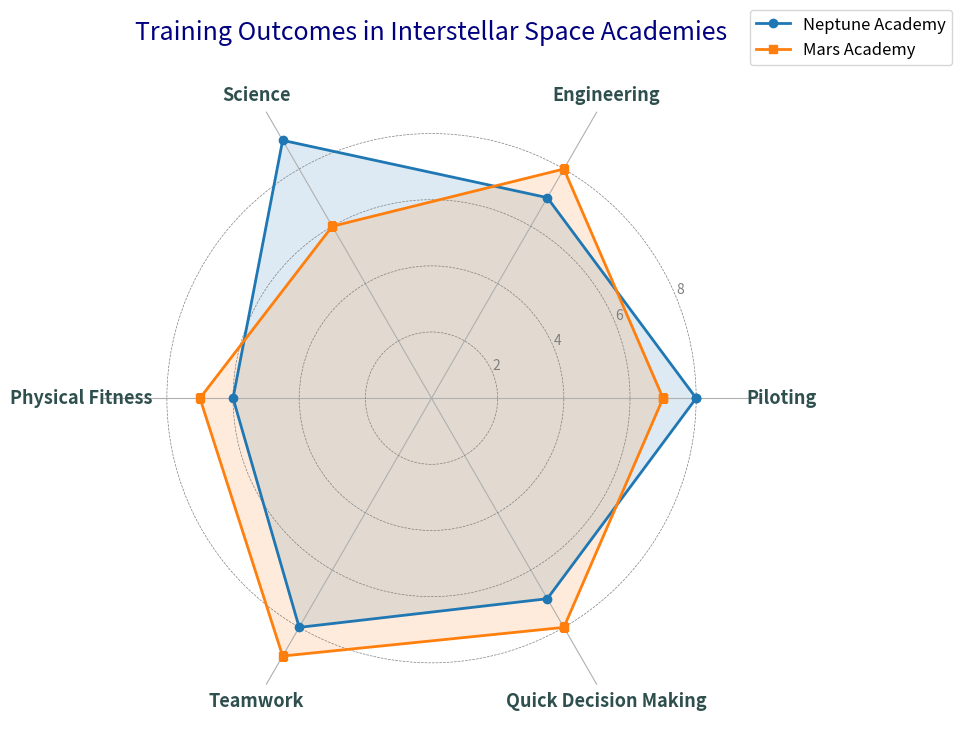

Write Python code to recreate this figure.
import matplotlib.pyplot as plt
import numpy as np

# Define the core skills for space explorers
skills = ['Piloting', 'Engineering', 'Science', 'Physical Fitness', 'Teamwork', 'Quick Decision Making']

# Number of skills
num_skills = len(skills)

# Define skill levels for each academy
neptune_academy = [8, 7, 9, 6, 8, 7]
mars_academy = [7, 8, 6, 7, 9, 8]

# Close the data loop for radar chart
neptune_academy += neptune_academy[:1]
mars_academy += mars_academy[:1]

# Angles for each skill, including a repeat at the end to close the loop
angles = np.linspace(0, 2 * np.pi, num_skills, endpoint=False).tolist()
angles += angles[:1]

# Initialize the plot
fig, ax = plt.subplots(figsize=(10, 10), subplot_kw=dict(polar=True))

# Plot data for each academy
ax.plot(angles, neptune_academy, linewidth=2, linestyle='-', label='Neptune Academy', color='#1f77b4', marker='o')
ax.fill(angles, neptune_academy, '#1f77b4', alpha=0.15)

ax.plot(angles, mars_academy, linewidth=2, linestyle='-', label='Mars Academy', color='#ff7f0e', marker='s')
ax.fill(angles, mars_academy, '#ff7f0e', alpha=0.15)

# Title and axis configuration
plt.title("Training Outcomes in Interstellar Space Academies", size=18, color='navy', pad=20)
plt.xticks(angles[:-1], skills, color='darkslategray', size=13, weight='bold')
ax.set_yticks([2, 4, 6, 8])
ax.set_ylim(0, 10)
ax.set_yticklabels(["2", "4", "6", "8"], color='gray', size=10)

# Adding a legend
plt.legend(loc='upper right', bbox_to_anchor=(1.3, 1.1), fontsize=12)

# Enhance grid and improve visibility
ax.spines['polar'].set_visible(False)
ax.yaxis.grid(True, linestyle='--', linewidth=0.5, color='grey')

# Ensuring everything fits nicely
plt.tight_layout()

# Display the plot
plt.show()
